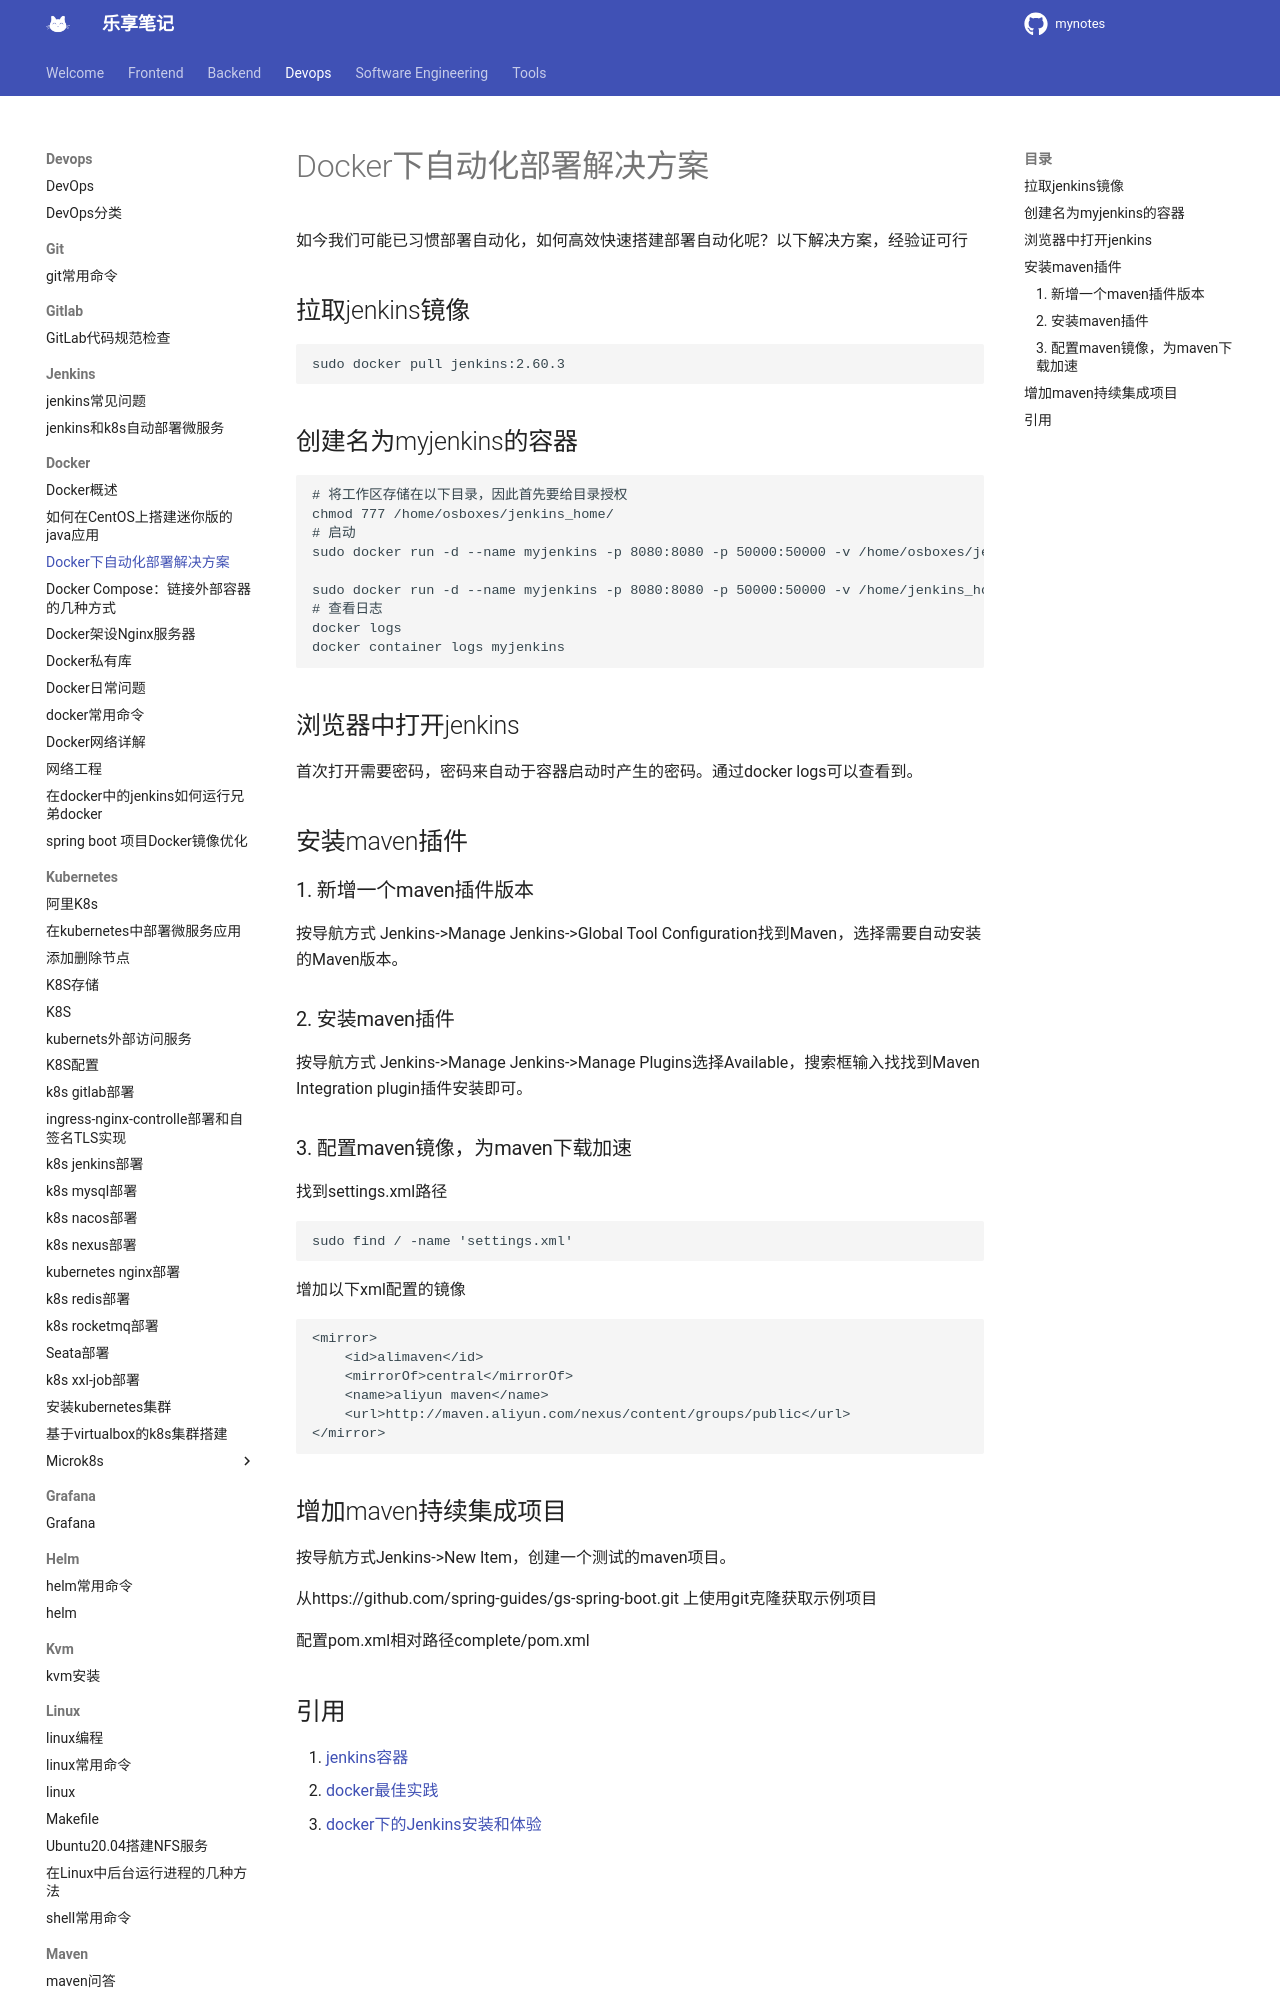

repository: jesshaw/mynotes · page: v1.3/Devops/docker/docker-ci-cd-with-jenkins/index.html · generator: mkdocs

---
title: Docker下自动化部署解决方案
tags: 
  - docker
  - jenkins
  - maven
---
如今我们可能已习惯部署自动化，如何高效快速搭建部署自动化呢？以下解决方案，经验证可行

<!-- more -->

## 拉取jenkins镜像

```bash
sudo docker pull jenkins:2.60.3
```

## 创建名为myjenkins的容器

```bash
# 将工作区存储在以下目录，因此首先要给目录授权
chmod 777 /home/osboxes/jenkins_home/
# 启动
sudo docker run -d --name myjenkins -p 8080:8080 -p 50000:50000 -v /home/osboxes/jenkins_home:/var/jenkins_home jenkins:2.60.3

sudo docker run -d --name myjenkins -p 8080:8080 -p 50000:50000 -v /home/jenkins_home:/var/jenkins_home jenkins:2.60.3
# 查看日志
docker logs
docker container logs myjenkins
```

## 浏览器中打开jenkins
首次打开需要密码，密码来自动于容器启动时产生的密码。通过docker logs可以查看到。

## 安装maven插件

### 1. 新增一个maven插件版本
按导航方式
Jenkins->Manage Jenkins->Global Tool Configuration找到Maven，选择需要自动安装的Maven版本。

### 2. 安装maven插件
按导航方式
Jenkins->Manage Jenkins->Manage Plugins选择Available，搜索框输入找找到Maven Integration plugin插件安装即可。

### 3. 配置maven镜像，为maven下载加速
找到settings.xml路径

```bash
sudo find / -name 'settings.xml'
```

增加以下xml配置的镜像
```xml
<mirror>
    <id>alimaven</id>
    <mirrorOf>central</mirrorOf>
    <name>aliyun maven</name>
    <url>http://maven.aliyun.com/nexus/content/groups/public</url>
</mirror>
```
